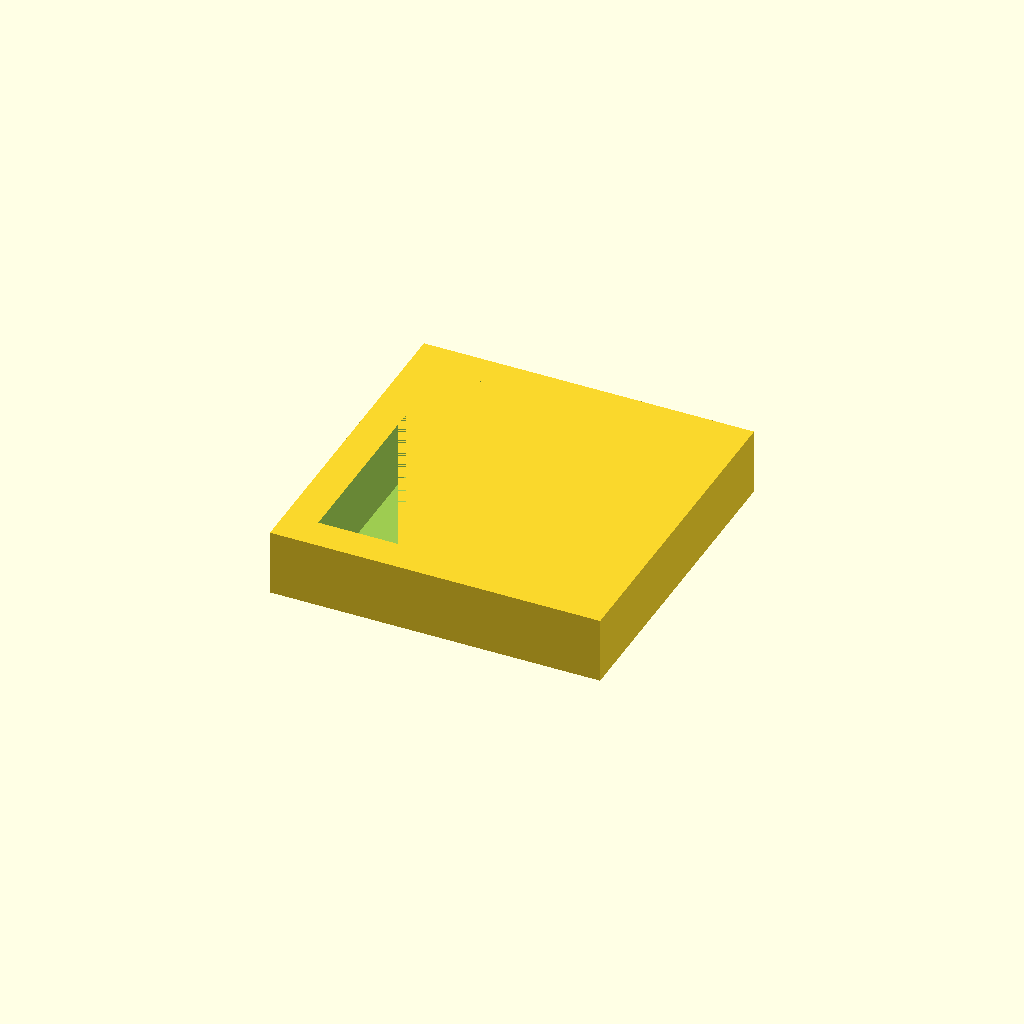
Cell 1: rendered with the file's own defaults.
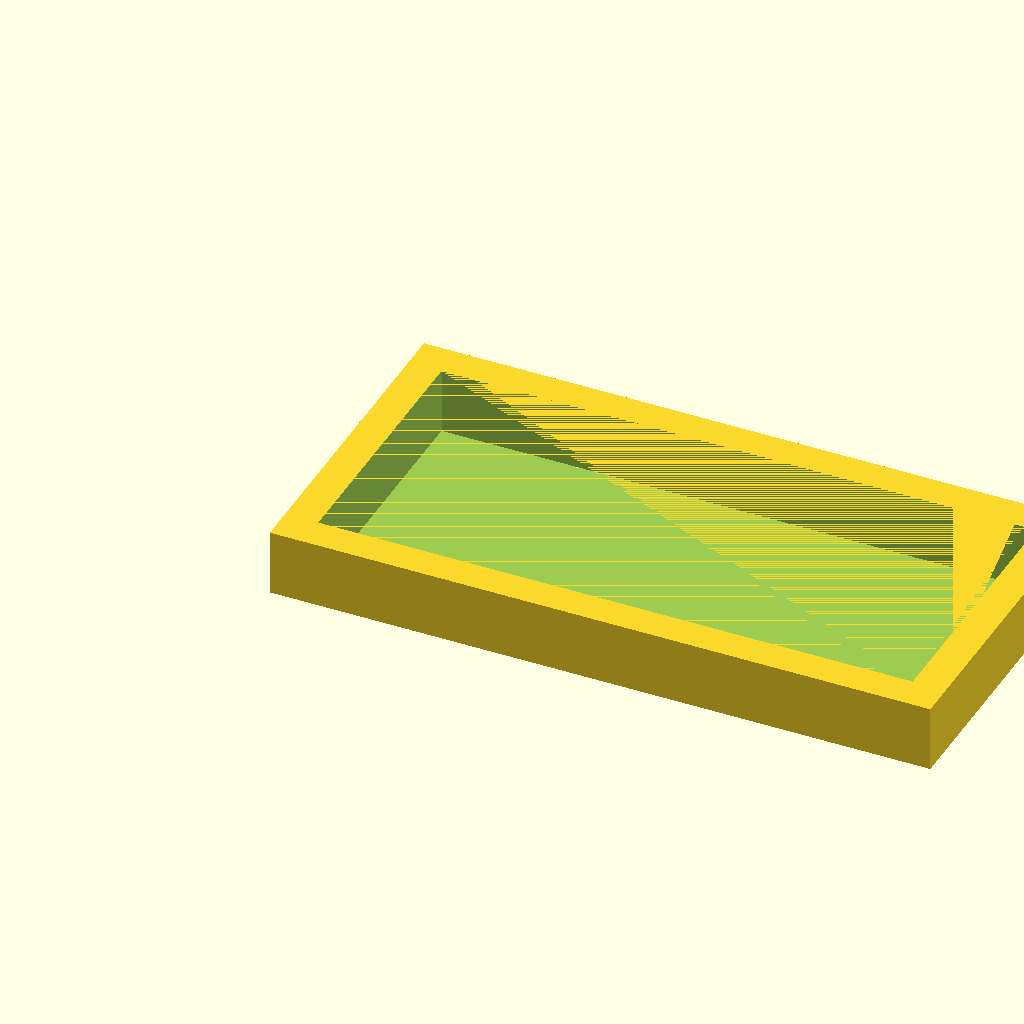
Cell 2: block_width = 100 (everything else at default).
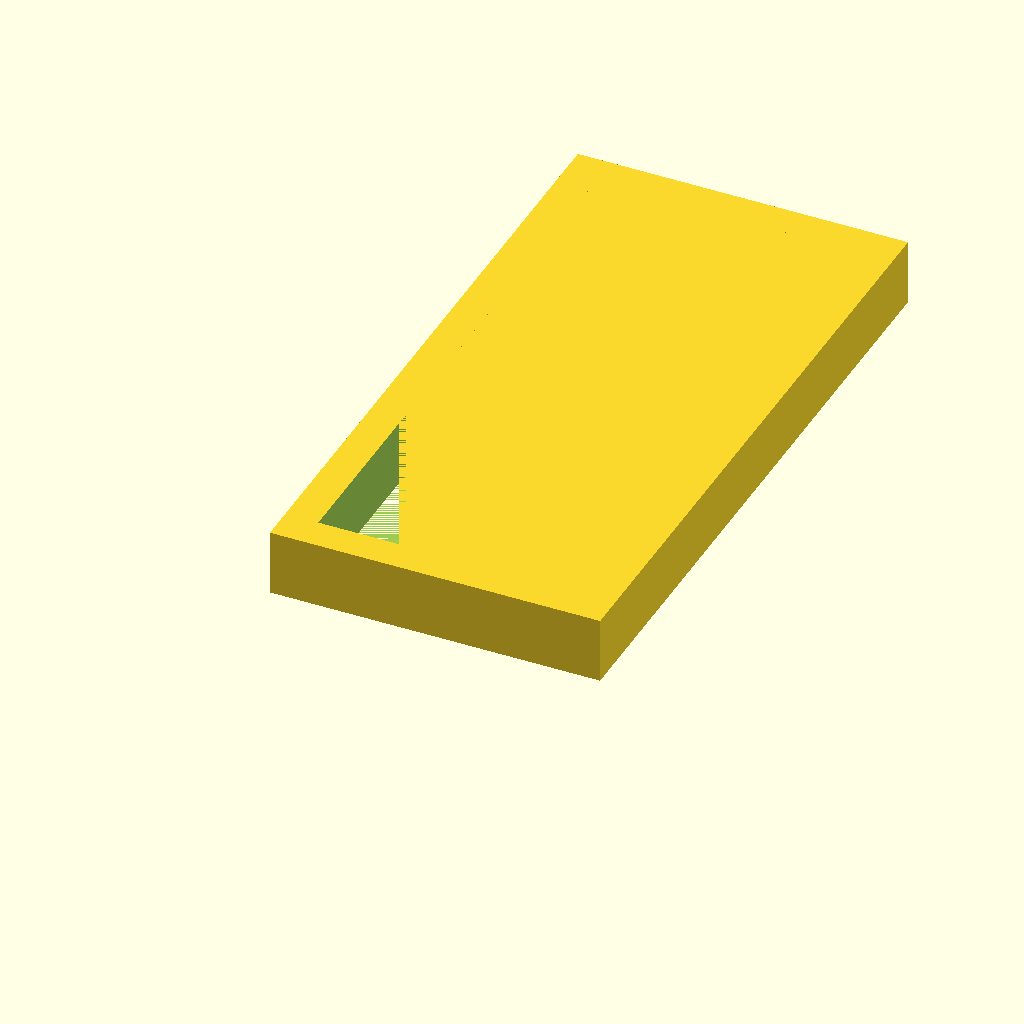
Cell 3: block_depth = 100 (everything else at default).
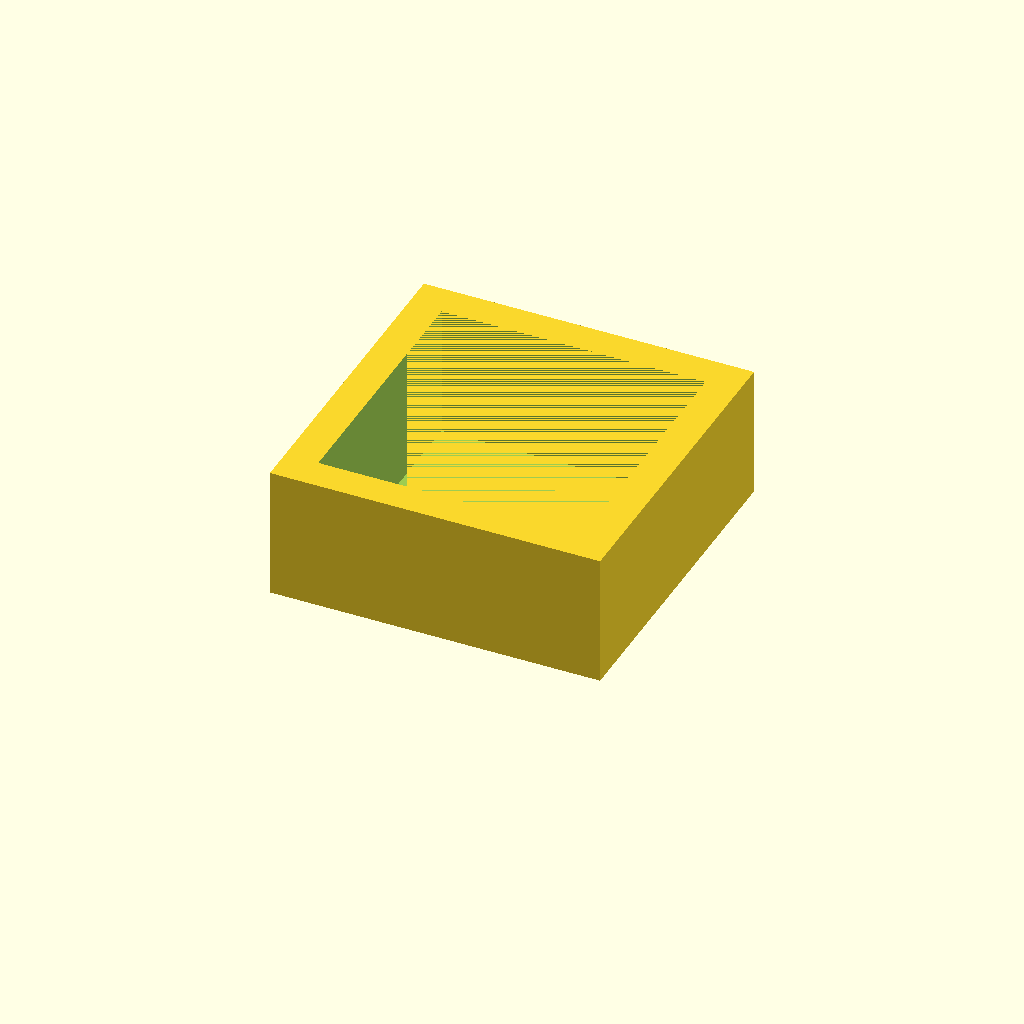
Cell 4 — block_height set to 20, the other parameters unchanged.
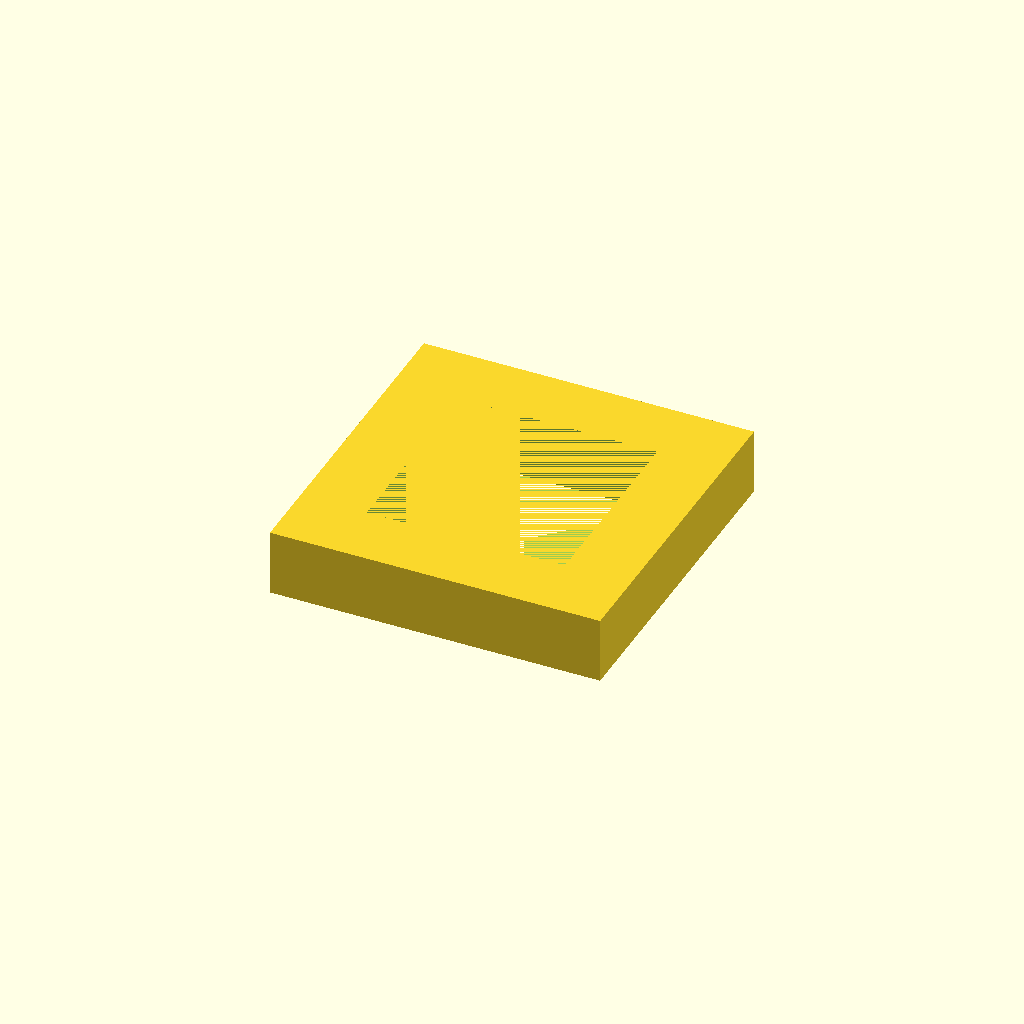
Cell 5: the same model with corner_radius = 10.
One fixed orthographic camera (rotation 55°, 0°, 25°; colour scheme Cornfield) for every cell.
Source of the model, train/evaluation/ThomasTheMaker_k-1b_20251029_030656/building_block.scad:
// Building Block Parameters
block_width = 50;
block_depth = 50;
block_height = 10;
corner_radius = 5;
wall_thickness = 3;

module building_block() {
  difference() {
    cube([block_width, block_depth, block_height]);
    translate([corner_radius, corner_radius, 0])
      cube([block_width - 2 * corner_radius, block_depth - 2 * corner_radius, block_height]);
  }
}

building_block();
Parameter table extracted from the source (name, type, default, range or options):
block_width: number, default 50
block_depth: number, default 50
block_height: number, default 10
corner_radius: number, default 5
wall_thickness: number, default 3
